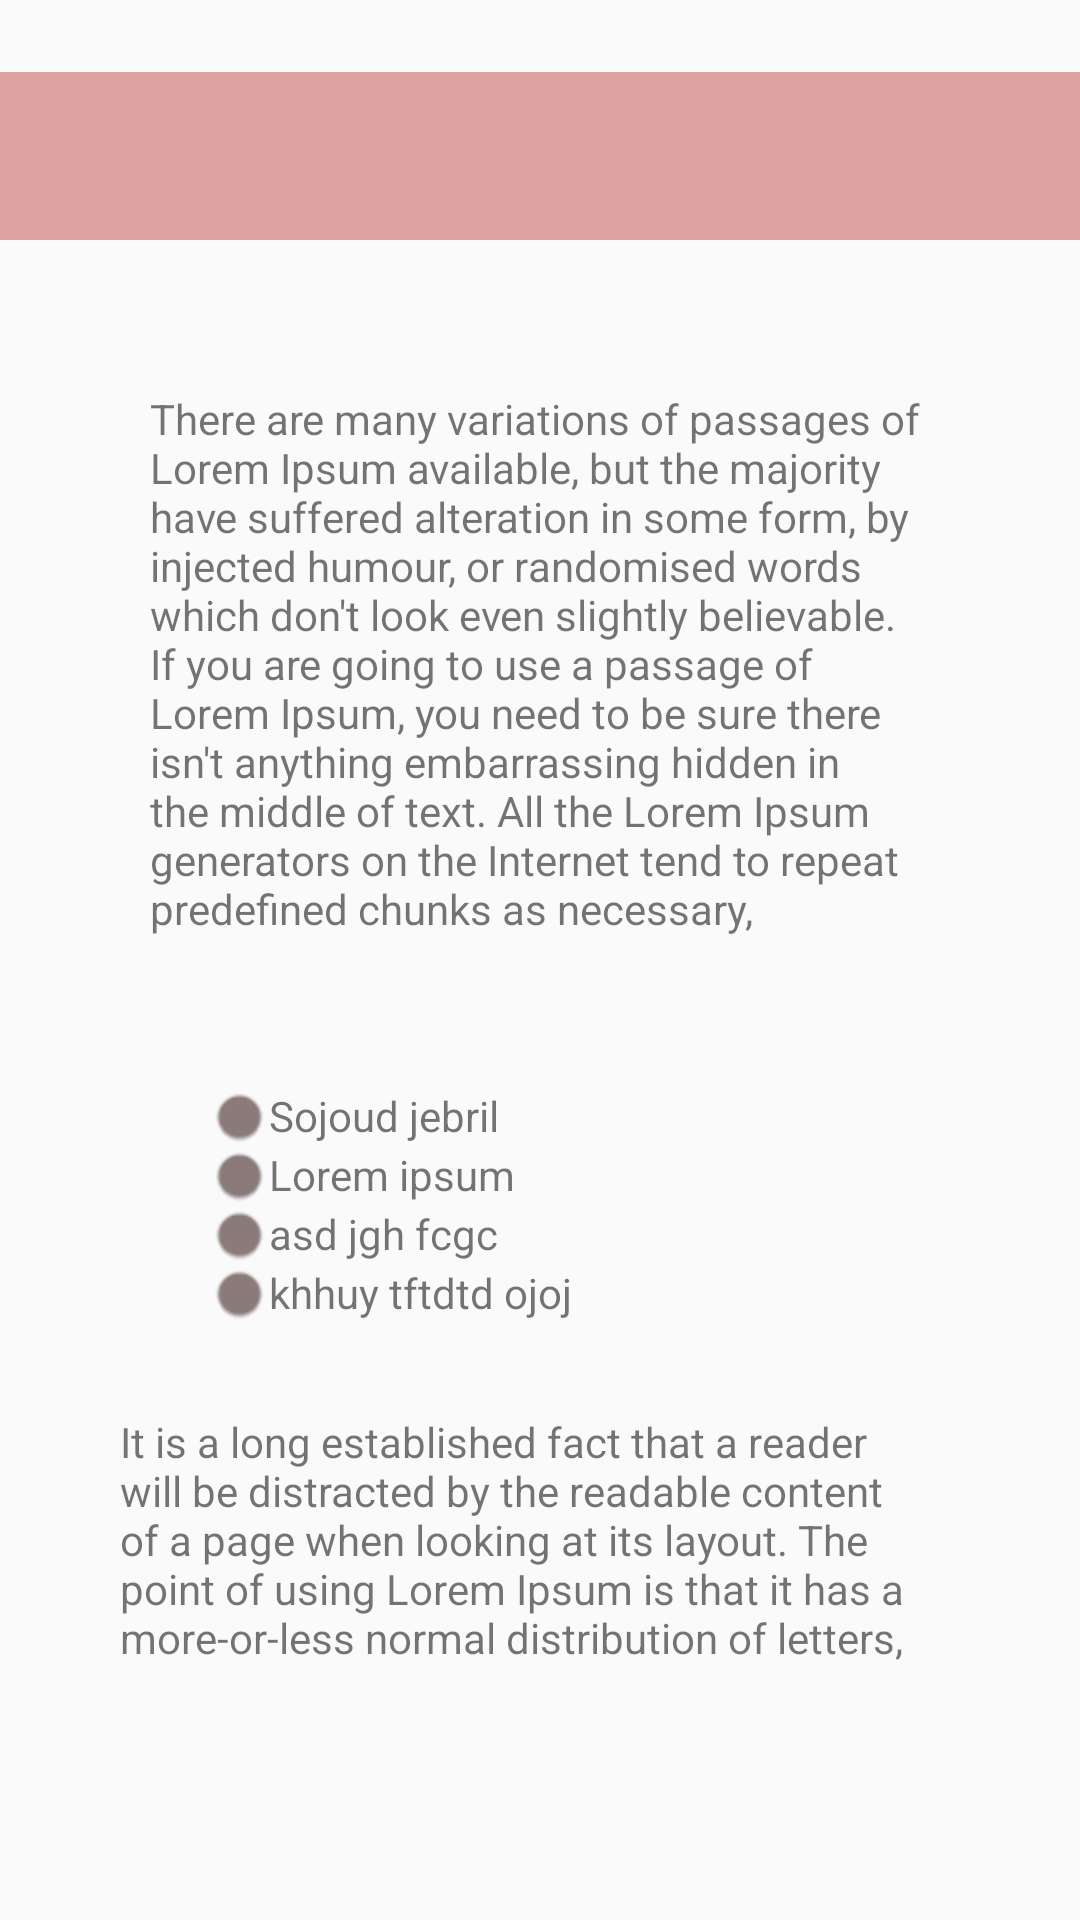

Write the Android layout XML for this screen, with the resource values it uses.
<!-- AndroidManifest.xml: application theme AppTheme -->
<!-- res/layout/activity_about.xml -->
<?xml version="1.0" encoding="utf-8"?>
<LinearLayout xmlns:android="http://schemas.android.com/apk/res/android"
    xmlns:tools="http://schemas.android.com/tools"
    android:layout_width="match_parent"
    android:layout_height="match_parent"
    android:orientation="vertical"
    tools:context=".AboutActivity">

    <include layout="@layout/toolbar" />

    <TextView
        android:id="@+id/textView9"
        android:layout_width="match_parent"
        android:layout_height="wrap_content"
        android:layout_margin="20dp"
        android:layout_marginTop="50dp"
        android:padding="30dp"
        android:text="There are many variations of passages of Lorem Ipsum available, but the majority have suffered alteration in some form, by injected humour, or randomised words which don't look even slightly believable. If you are going to use a passage of Lorem Ipsum, you need to be sure there isn't anything embarrassing hidden in the middle of text. All the Lorem Ipsum generators on the Internet tend to repeat predefined chunks as necessary," />

    <TextView
        android:id="@+id/textView5"
        android:layout_width="match_parent"
        android:layout_height="wrap_content"
        android:drawableStart="@android:drawable/radiobutton_off_background"
        android:drawableTint="@color/darkgray"
        android:paddingStart="70sp"
        android:text="Sojoud jebril" />

    <TextView
        android:id="@+id/textView7"
        android:layout_width="match_parent"
        android:layout_height="wrap_content"
        android:drawableStart="@android:drawable/radiobutton_off_background"
        android:drawableTint="@color/darkgray"
        android:paddingStart="70sp"
        android:text="Lorem ipsum" />

    <TextView
        android:id="@+id/textView11"
        android:layout_width="match_parent"
        android:layout_height="wrap_content"
        android:drawableStart="@android:drawable/radiobutton_off_background"
        android:drawableTint="@color/darkgray"
        android:paddingStart="70sp"
        android:text="asd jgh fcgc" />

    <TextView
        android:id="@+id/textView12"
        android:layout_width="match_parent"
        android:layout_height="wrap_content"
        android:drawableStart="@android:drawable/radiobutton_off_background"
        android:drawableTint="@color/darkgray"
        android:paddingStart="70sp"
        android:text="khhuy tftdtd ojoj " />

    <TextView
        android:id="@+id/textView14"
        android:layout_width="match_parent"
        android:layout_height="176dp"
        android:layout_marginLeft="10dp"
        android:padding="30dp"
        android:paddingLeft="40dp"
        android:text="It is a long established fact that a reader will be distracted by the readable content of a page when looking at its layout. The point of using Lorem Ipsum is that it has a more-or-less normal distribution of letters, " />

</LinearLayout>
<!-- res/layout/toolbar.xml (included above) -->
<?xml version="1.0" encoding="utf-8"?>
<androidx.appcompat.widget.Toolbar xmlns:android="http://schemas.android.com/apk/res/android"
    xmlns:app="http://schemas.android.com/apk/res-auto"
    xmlns:tools="http://schemas.android.com/tools"
    android:id="@+id/toolbar"
    android:layout_width="match_parent"
    android:layout_height="56dp"
    android:background="@color/colorPrimary"
    android:theme="@style/ThemeOverlay.AppCompat.Dark.ActionBar"
    app:popupTheme="@style/ThemeOverlay.AppCompat.Light"
    tools:context=".TestDrawer"
    tools:layout_marginTop="24dp" />
<!-- resources referenced by this layout -->
<resources>
  <color name="colorPrimary">#DDA3A3</color>
  <color name="darkgray">#8A7A7A</color>
  <style name="AppTheme" parent="Theme.AppCompat.Light">
          
          <item name="colorPrimary">@color/colorPrimary</item>
          <item name="colorPrimaryDark">@color/colorPrimaryDark</item>
          <item name="colorAccent">@color/colorAccent</item>
          <item name="windowActionBar">false</item>
          <item name="windowNoTitle">true</item>
  
  
      </style>
  <color name="colorPrimaryDark">#00574B</color>
  <color name="colorAccent">#D81B60</color>
</resources>
